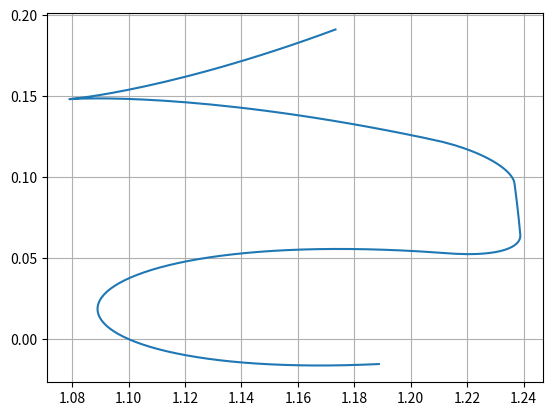

Here is the Python script that generated this plot:
import matplotlib.pyplot as plt
import numpy as np


class RackCutter:

    def __init__(self, Pd, phi, a, r):
        self.Pd = Pd
        self.phi = phi
        self.a = a
        self.r = r
        self.p = np.pi / Pd
        self.t = self.p / 2
        self.h = a - r*(1 - np.sin(phi))

    def __repr__(self):
        r = 'Rack Cutter:\n'
        r += '\tDiametral Pitch: {}\n'.format(self.Pd)
        r += '\tPressure Angle: {}\n'.format(self.phi)
        r += '\tAddendum: {}\n'.format(self.a)
        r += '\tFillet Radius: {}\n'.format(self.r)
        r += '\tFillet Height: {}\n'.format(self.h)
        r += '\tTooth Thickness: {}\n'.format(self.t)
        return r

    def rack_coordinates(self):
        npoints = 200
        t, h, a, r, phi = self.t, self.h, self.a, self.r, self.phi
        xr = np.linspace(-t, t, npoints)
        yr = np.zeros(npoints)
        for i, x in enumerate(xr):
            if x < -t/2:
                # Rack flank, below reference line
                dx = -t/2 - x
                yr[i] = -dx/np.tan(phi)
            elif x < -t/2 + h*np.tan(phi):
                # Rack flank, above reference line
                dx = t/2 + x
                yr[i] = dx / np.tan(phi)
            elif x < -t/2 + h*np.tan(phi) + r*np.cos(phi):
                # Rack fillet
                xC = -t/2 + h*np.tan(phi) + r*np.cos(phi)
                yC = a - r
                dx = xC - x
                dy = np.sqrt(r**2 - dx**2)
                yr[i] = yC + dy
            elif x <= 0:
                # Rack addendum
                yr[i] = a
            else:
                # Reflect coordinates about y axis
                yr[i] = yr[npoints - i - 1]
        return xr, yr

    def cut_coordinates(self, Rg):
        npoints = 200
        xr, yr = self.rack_coordinates()
        xg, yg = np.zeros(npoints), np.zeros(npoints)
        for i in range(npoints):
            x = yr[i]
            y = xr[i]
            xi = x
            eta = xi / np.tan(self.phi)
            ur = eta - y
            beta = (ur - self.p / 2) / Rg
            R = np.sqrt((Rg + xi)**2 + eta**2)
            th = np.arctan2(eta, Rg + xi) - beta
            xg[i] = R*np.cos(th)
            yg[i] = R*np.sin(th)
        return xg, yg


if __name__ == '__main__':
    Pd = 16
    phir = np.radians(14.5)
    ar = 1.25 / Pd
    rr = 0.30 / Pd
    rack = RackCutter(Pd, phir, ar, rr)
    print(rack)
    fig, ax = plt.subplots()
    # xr, yr = rack.rack_coordinates()
    Rg = 36 / 2 / Pd
    xg, yg = rack.cut_coordinates(Rg)
    ax.plot(xg, yg)
    plt.grid()
    plt.show()


